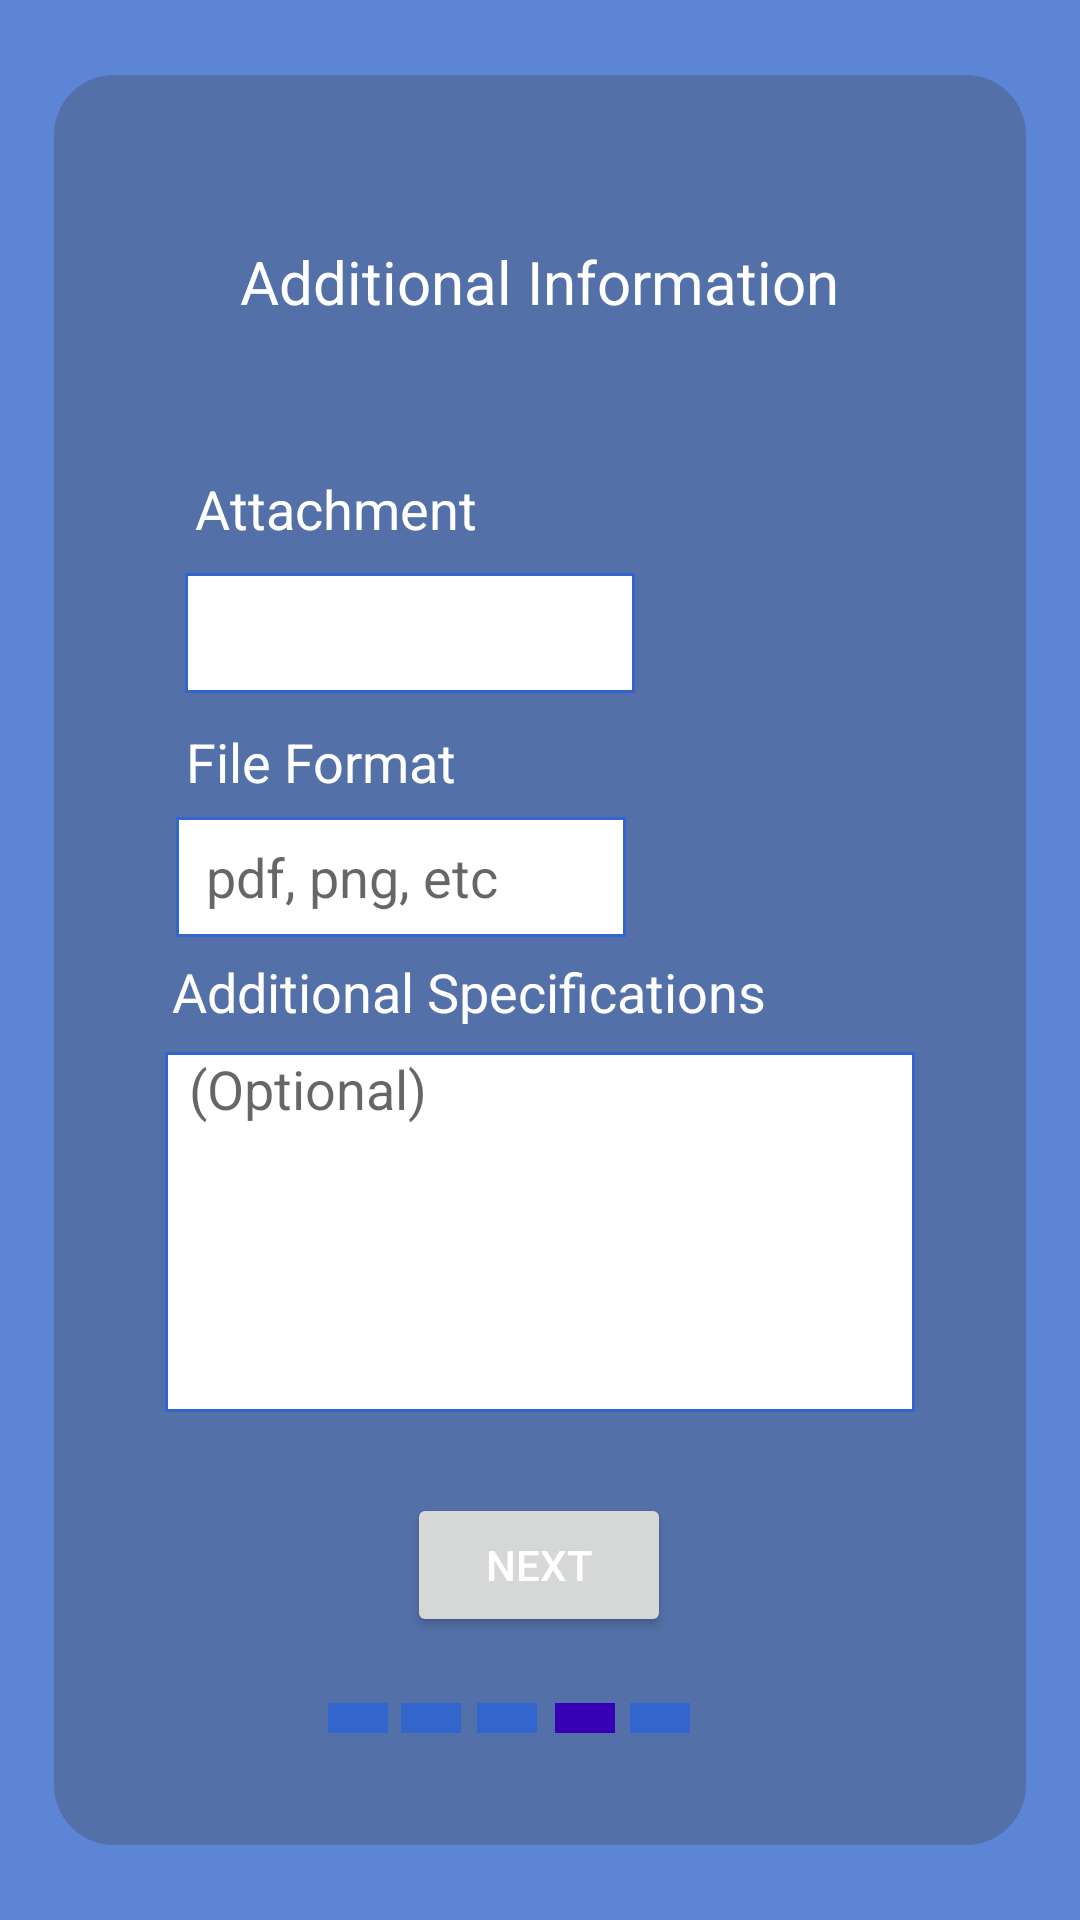

Reconstruct the res/layout file that produces this screen, plus the resources it refers to.
<!-- AndroidManifest.xml: application theme Theme.Hirework -->
<!-- res/layout/activity_create_gigs4.xml -->
<?xml version="1.0" encoding="utf-8"?>
<androidx.constraintlayout.widget.ConstraintLayout xmlns:android="http://schemas.android.com/apk/res/android"
    xmlns:app="http://schemas.android.com/apk/res-auto"
    xmlns:tools="http://schemas.android.com/tools"
    android:layout_width="match_parent"
    android:layout_height="match_parent"
    android:background="#5c85d6"
    tools:context=".CreateGigs4">

    <androidx.constraintlayout.widget.ConstraintLayout
        android:layout_width="324dp"
        android:layout_height="590dp"
        android:background="@drawable/layout_bg"
        app:layout_constraintBottom_toBottomOf="parent"
        app:layout_constraintEnd_toEndOf="parent"
        app:layout_constraintHorizontal_bias="0.5"
        app:layout_constraintStart_toStartOf="parent"
        app:layout_constraintTop_toTopOf="parent">

        <TextView
            android:layout_width="251dp"
            android:layout_height="wrap_content"
            android:gravity="center"
            android:text="Additional Information"
            android:textColor="@color/white"
            android:textSize="20sp"
            app:layout_constraintBottom_toBottomOf="parent"
            app:layout_constraintEnd_toEndOf="parent"
            app:layout_constraintHorizontal_bias="0.497"
            app:layout_constraintStart_toStartOf="parent"
            app:layout_constraintTop_toTopOf="parent"
            app:layout_constraintVertical_bias="0.091" />

        <TextView
            android:layout_width="wrap_content"
            android:layout_height="wrap_content"
            android:text="Attachment"
            android:textColor="@color/white"
            android:textSize="18sp"
            app:layout_constraintBottom_toBottomOf="parent"
            app:layout_constraintEnd_toEndOf="parent"
            app:layout_constraintHorizontal_bias="0.191"
            app:layout_constraintStart_toStartOf="parent"
            app:layout_constraintTop_toTopOf="parent"
            app:layout_constraintVertical_bias="0.229" />

        <TextView
            android:layout_width="wrap_content"
            android:layout_height="wrap_content"
            android:text="File Format"
            android:textColor="@color/white"
            android:textSize="18sp"
            app:layout_constraintBottom_toBottomOf="parent"
            app:layout_constraintEnd_toEndOf="parent"
            app:layout_constraintHorizontal_bias="0.175"
            app:layout_constraintStart_toStartOf="parent"
            app:layout_constraintTop_toTopOf="parent"
            app:layout_constraintVertical_bias="0.381" />

        <TextView
            android:layout_width="wrap_content"
            android:layout_height="wrap_content"
            android:text="Additional Specifications"
            android:textColor="@color/white"
            android:textSize="18sp"
            app:layout_constraintBottom_toBottomOf="parent"
            app:layout_constraintEnd_toEndOf="parent"
            app:layout_constraintHorizontal_bias="0.296"
            app:layout_constraintStart_toStartOf="parent"
            app:layout_constraintTop_toTopOf="parent"
            app:layout_constraintVertical_bias="0.519" />

        <Spinner
            android:id="@+id/gigAttachment"
            android:layout_width="150dp"
            android:layout_height="40dp"
            android:background="@drawable/txt_bg3"
            android:paddingLeft="10dp"
            app:layout_constraintBottom_toBottomOf="parent"
            app:layout_constraintEnd_toEndOf="parent"
            app:layout_constraintHorizontal_bias="0.235"
            app:layout_constraintStart_toStartOf="parent"
            app:layout_constraintTop_toTopOf="parent"
            app:layout_constraintVertical_bias="0.298" />

        <EditText
            android:id="@+id/gigFileFormat"
            android:layout_width="150dp"
            android:layout_height="40dp"
            android:background="@drawable/txt_bg3"
            android:ems="10"
            android:hint="pdf, png, etc"
            android:inputType="textPersonName"
            android:paddingLeft="10dp"
            app:layout_constraintBottom_toBottomOf="parent"
            app:layout_constraintEnd_toEndOf="parent"
            app:layout_constraintHorizontal_bias="0.218"
            app:layout_constraintStart_toStartOf="parent"
            app:layout_constraintTop_toTopOf="parent"
            app:layout_constraintVertical_bias="0.449" />

        <EditText
            android:id="@+id/gigAdditionalInfo"
            android:layout_width="250dp"
            android:layout_height="120dp"
            android:background="@drawable/txt_bg3"
            android:ems="10"
            android:paddingLeft="8dp"
            android:gravity="start|top"
            android:hint="(Optional)"
            android:inputType="textMultiLine"
            app:layout_constraintBottom_toBottomOf="parent"
            app:layout_constraintEnd_toEndOf="parent"
            app:layout_constraintStart_toStartOf="parent"
            app:layout_constraintTop_toTopOf="parent"
            app:layout_constraintVertical_bias="0.697" />

        <Button
            android:id="@+id/cgNextBtn4"
            android:layout_width="wrap_content"
            android:layout_height="wrap_content"
            android:text="Next"
            android:textColor="@color/white"
            app:layout_constraintBottom_toBottomOf="parent"
            app:layout_constraintEnd_toEndOf="parent"
            app:layout_constraintHorizontal_bias="0.498"
            app:layout_constraintStart_toStartOf="parent"
            app:layout_constraintTop_toBottomOf="@+id/gigAdditionalInfo"
            app:layout_constraintVertical_bias="0.296" />

    </androidx.constraintlayout.widget.ConstraintLayout>

    <View
        android:layout_width="20dp"
        android:layout_height="10dp"
        android:background="@color/purple_500"
        app:layout_constraintBottom_toBottomOf="parent"
        app:layout_constraintEnd_toEndOf="parent"
        app:layout_constraintHorizontal_bias="0.322"
        app:layout_constraintStart_toStartOf="parent"
        app:layout_constraintTop_toTopOf="parent"
        app:layout_constraintVertical_bias="0.901" />

    <View
        android:layout_width="20dp"
        android:layout_height="10dp"
        android:background="@color/purple_500"
        app:layout_constraintBottom_toBottomOf="parent"
        app:layout_constraintEnd_toEndOf="parent"
        app:layout_constraintHorizontal_bias="0.393"
        app:layout_constraintStart_toStartOf="parent"
        app:layout_constraintTop_toTopOf="parent"
        app:layout_constraintVertical_bias="0.901" />

    <View
        android:layout_width="20dp"
        android:layout_height="10dp"
        android:background="@color/purple_500"
        app:layout_constraintBottom_toBottomOf="parent"
        app:layout_constraintEnd_toEndOf="parent"
        app:layout_constraintHorizontal_bias="0.468"
        app:layout_constraintStart_toStartOf="parent"
        app:layout_constraintTop_toTopOf="parent"
        app:layout_constraintVertical_bias="0.901" />

    <View
        android:layout_width="20dp"
        android:layout_height="10dp"
        android:background="@color/purple_700"
        app:layout_constraintBottom_toBottomOf="parent"
        app:layout_constraintEnd_toEndOf="parent"
        app:layout_constraintHorizontal_bias="0.544"
        app:layout_constraintStart_toStartOf="parent"
        app:layout_constraintTop_toTopOf="parent"
        app:layout_constraintVertical_bias="0.901" />

    <View
        android:layout_width="20dp"
        android:layout_height="10dp"
        android:background="@color/purple_500"
        app:layout_constraintBottom_toBottomOf="parent"
        app:layout_constraintEnd_toEndOf="parent"
        app:layout_constraintHorizontal_bias="0.618"
        app:layout_constraintStart_toStartOf="parent"
        app:layout_constraintTop_toTopOf="parent"
        app:layout_constraintVertical_bias="0.901" />
</androidx.constraintlayout.widget.ConstraintLayout>
<!-- resources referenced by this layout -->
<resources>
  <color name="purple_500">#3366cc</color>
  <color name="purple_700">#FF3700B3</color>
  <color name="white">#FFFFFFFF</color>
  <!-- drawable layout_bg (drawable) -->
  <shape
      xmlns:android="http://schemas.android.com/apk/res/android"
      android:shape="rectangle"   >
  
      <solid
          android:color="#4D404040" >
      </solid>
  
  
      <padding
          android:left="5dp"
          android:top="5dp"
          android:right="5dp"
          android:bottom="5dp"    >
      </padding>
  
      <corners
          android:radius="20dp"   >
      </corners>
  
  </shape>
  <!-- drawable txt_bg3 (drawable) -->
  <?xml version="1.0" encoding="utf-8"?>
  <shape xmlns:android="http://schemas.android.com/apk/res/android">
      <solid android:color="#ffffff"/>
      <stroke android:color="@color/purple_500"
          android:width="1dp"/>
  </shape>
  <style name="Theme.Hirework" parent="Theme.MaterialComponents.DayNight.NoActionBar">
          
          <item name="colorPrimary">@color/purple_500</item>
          <item name="colorPrimaryVariant">@color/purple_700</item>
          <item name="colorOnPrimary">@color/white</item>
          
          <item name="colorSecondary">@color/teal_200</item>
          <item name="colorSecondaryVariant">@color/teal_700</item>
          <item name="colorOnSecondary">@color/black</item>
          
  
          <item name="android:statusBarColor" tools:targetApi="l">@color/purple_500</item>
          
  
      </style>
  <color name="teal_200">#FF03DAC5</color>
  <color name="teal_700">#FF018786</color>
  <color name="black">#FF000000</color>
</resources>
